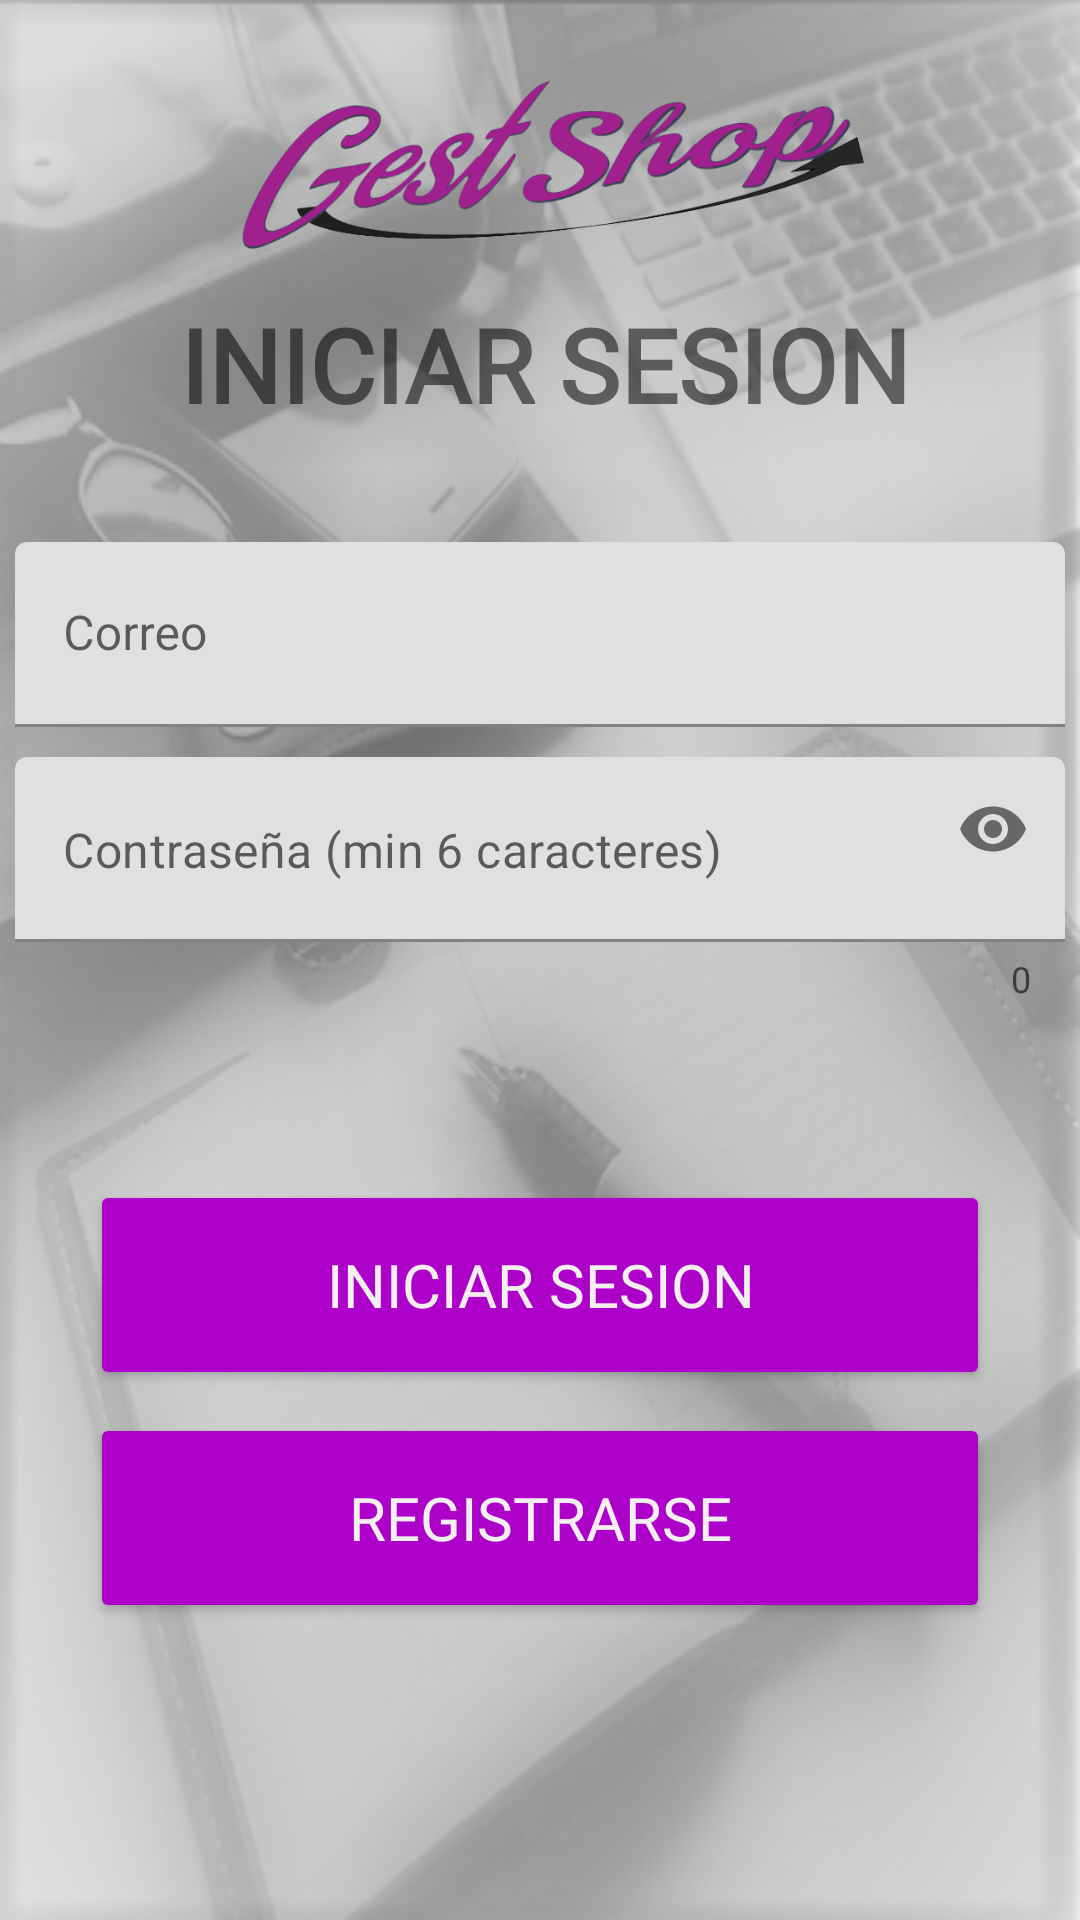

Produce the Android XML layout that renders to this screen, including the resource entries it uses.
<!-- AndroidManifest.xml: application theme Theme.GestShop -->
<!-- res/layout/activity_login.xml -->
<?xml version="1.0" encoding="utf-8"?>
<androidx.constraintlayout.widget.ConstraintLayout xmlns:android="http://schemas.android.com/apk/res/android"
    xmlns:app="http://schemas.android.com/apk/res-auto"
    xmlns:tools="http://schemas.android.com/tools"

    android:layout_width="match_parent"
    android:layout_height="match_parent"
    android:background="@drawable/lap_21"
    tools:context=".MenuActivity">

    <ImageView
        android:id="@+id/imageView2"
        android:layout_width="270dp"
        android:layout_height="80dp"
        app:layout_constraintBottom_toBottomOf="parent"
        app:layout_constraintEnd_toEndOf="parent"
        app:layout_constraintStart_toStartOf="parent"
        app:layout_constraintTop_toTopOf="parent"
        app:layout_constraintVertical_bias="0.026"
        app:srcCompat="@drawable/logo3_sf" />

    <TextView
        android:id="@+id/textViewLogin"
        android:layout_width="329dp"
        android:layout_height="48dp"
        android:layout_marginTop="4dp"
        android:fontFamily="@font/mia2"
        android:text="INICIAR SESION"
        android:textAlignment="center"
        android:textSize="34sp"
        android:textStyle="bold"
        app:layout_constraintEnd_toEndOf="parent"
        app:layout_constraintHorizontal_bias="0.544"
        app:layout_constraintStart_toStartOf="parent"
        app:layout_constraintTop_toBottomOf="@+id/imageView2" />

    <com.google.android.material.textfield.TextInputLayout
        android:id="@+id/textInputLayout"
        android:layout_width="match_parent"
        android:layout_height="wrap_content"
        android:layout_marginTop="24dp"
        app:layout_constraintEnd_toEndOf="parent"
        app:layout_constraintHorizontal_bias="0.5"
        app:layout_constraintStart_toStartOf="parent"
        app:layout_constraintTop_toBottomOf="@+id/textViewLogin">

        <Space
            android:layout_width="wrap_content"
            android:layout_height="10dp"
            android:layout_weight="10" />

        <com.google.android.material.textfield.TextInputLayout
            android:layout_width="match_parent"
            android:layout_height="match_parent">

            <com.google.android.material.textfield.TextInputEditText
                android:id="@+id/correoEt_login"
                android:layout_width="350dp"
                android:layout_height="wrap_content"
                android:layout_gravity="center"
                android:drawableStart="@drawable/icono_email"
                android:hint="Correo"
                android:inputType="textPersonName"
                android:padding="20dp"

                />

            <Space
                android:layout_width="wrap_content"
                android:layout_height="10dp"
                android:layout_weight="1" />

            <com.google.android.material.textfield.TextInputLayout
                android:layout_width="match_parent"
                android:layout_height="match_parent"
                app:hintEnabled="false"
                app:counterEnabled="true"
                app:passwordToggleEnabled="true">

                <com.google.android.material.textfield.TextInputEditText
                    android:id="@+id/contrasenaEt_login"
                    android:layout_width="350dp"
                    android:layout_height="wrap_content"
                    android:layout_gravity="center"
                    android:drawableStart="@drawable/icono_lock"
                    android:hint="Contraseña (min 6 caracteres)"
                    android:inputType="textPassword"
                    android:padding="20dp"

                    />

                <Space
                    android:layout_width="wrap_content"
                    android:layout_height="10dp"
                    android:layout_weight="1" />

            </com.google.android.material.textfield.TextInputLayout>
        </com.google.android.material.textfield.TextInputLayout>
    </com.google.android.material.textfield.TextInputLayout>

    <Button
        android:id="@+id/button_entrar"
        style="@style/boton1"
        android:layout_width="300dp"
        android:layout_height="70dp"
        android:text="INICIAR SESION"
        android:textSize="20sp"
        app:cornerRadius="30dp"
        app:layout_constraintBottom_toBottomOf="parent"
        app:layout_constraintEnd_toEndOf="parent"
        app:layout_constraintHorizontal_bias="0.498"
        app:layout_constraintStart_toStartOf="parent"
        app:layout_constraintTop_toBottomOf="@+id/textInputLayout"
        app:layout_constraintVertical_bias="0.217" />

    <Button
        android:id="@+id/buttonRegistroLog"
        style="@style/boton1"
        android:layout_width="300dp"
        android:layout_height="70dp"
        android:text="REGISTRARSE"
        android:textSize="20sp"
        app:cornerRadius="30dp"
        app:layout_constraintBottom_toBottomOf="parent"
        app:layout_constraintEnd_toEndOf="parent"
        app:layout_constraintHorizontal_bias="0.498"
        app:layout_constraintStart_toStartOf="parent"
        app:layout_constraintTop_toBottomOf="@+id/button_entrar"
        app:layout_constraintVertical_bias="0.073" />


</androidx.constraintlayout.widget.ConstraintLayout>
<!-- resources referenced by this layout -->
<resources>
  <!-- drawable lap_21: png bitmap (drawable, 139797 bytes) -->
  <!-- drawable logo3_sf: png bitmap (drawable, 85867 bytes) -->
  <style name="boton1">
          <item name="android:layout_width">300dp</item>
          <item name="android:layout_height">70dp</item>
          <item name="android:backgroundTint">#AD01CA</item>
          <item name="android:fontFamily">@font/mia2</item>
          <item name="android:textColor">#F3EFEF</item>
          <item name="android:textSize">34sp</item>
      </style>
  <style name="Theme.GestShop" parent="Theme.MaterialComponents.DayNight.DarkActionBar">
          
          <item name="colorPrimary">@color/purple_500</item>
          <item name="colorPrimaryVariant">@color/purple_700</item>
          <item name="colorOnPrimary">@color/white</item>
          
          <item name="colorSecondary">@color/teal_200</item>
          <item name="colorSecondaryVariant">@color/teal_700</item>
          <item name="colorOnSecondary">@color/black</item>
          
          <item name="android:statusBarColor">?attr/colorPrimaryVariant</item>
          
      </style>
  <!-- not gathered from this repository: default colours our renderer supplied (Android Studio template values) -->
  <color name="purple_500">#FF6200EE</color>
  <color name="purple_700">#FF3700B3</color>
  <color name="teal_200">#FF03DAC5</color>
  <color name="teal_700">#FF018786</color>
  <color name="black">#FF000000</color>
  <color name="white">#FFFFFFFF</color>
</resources>
